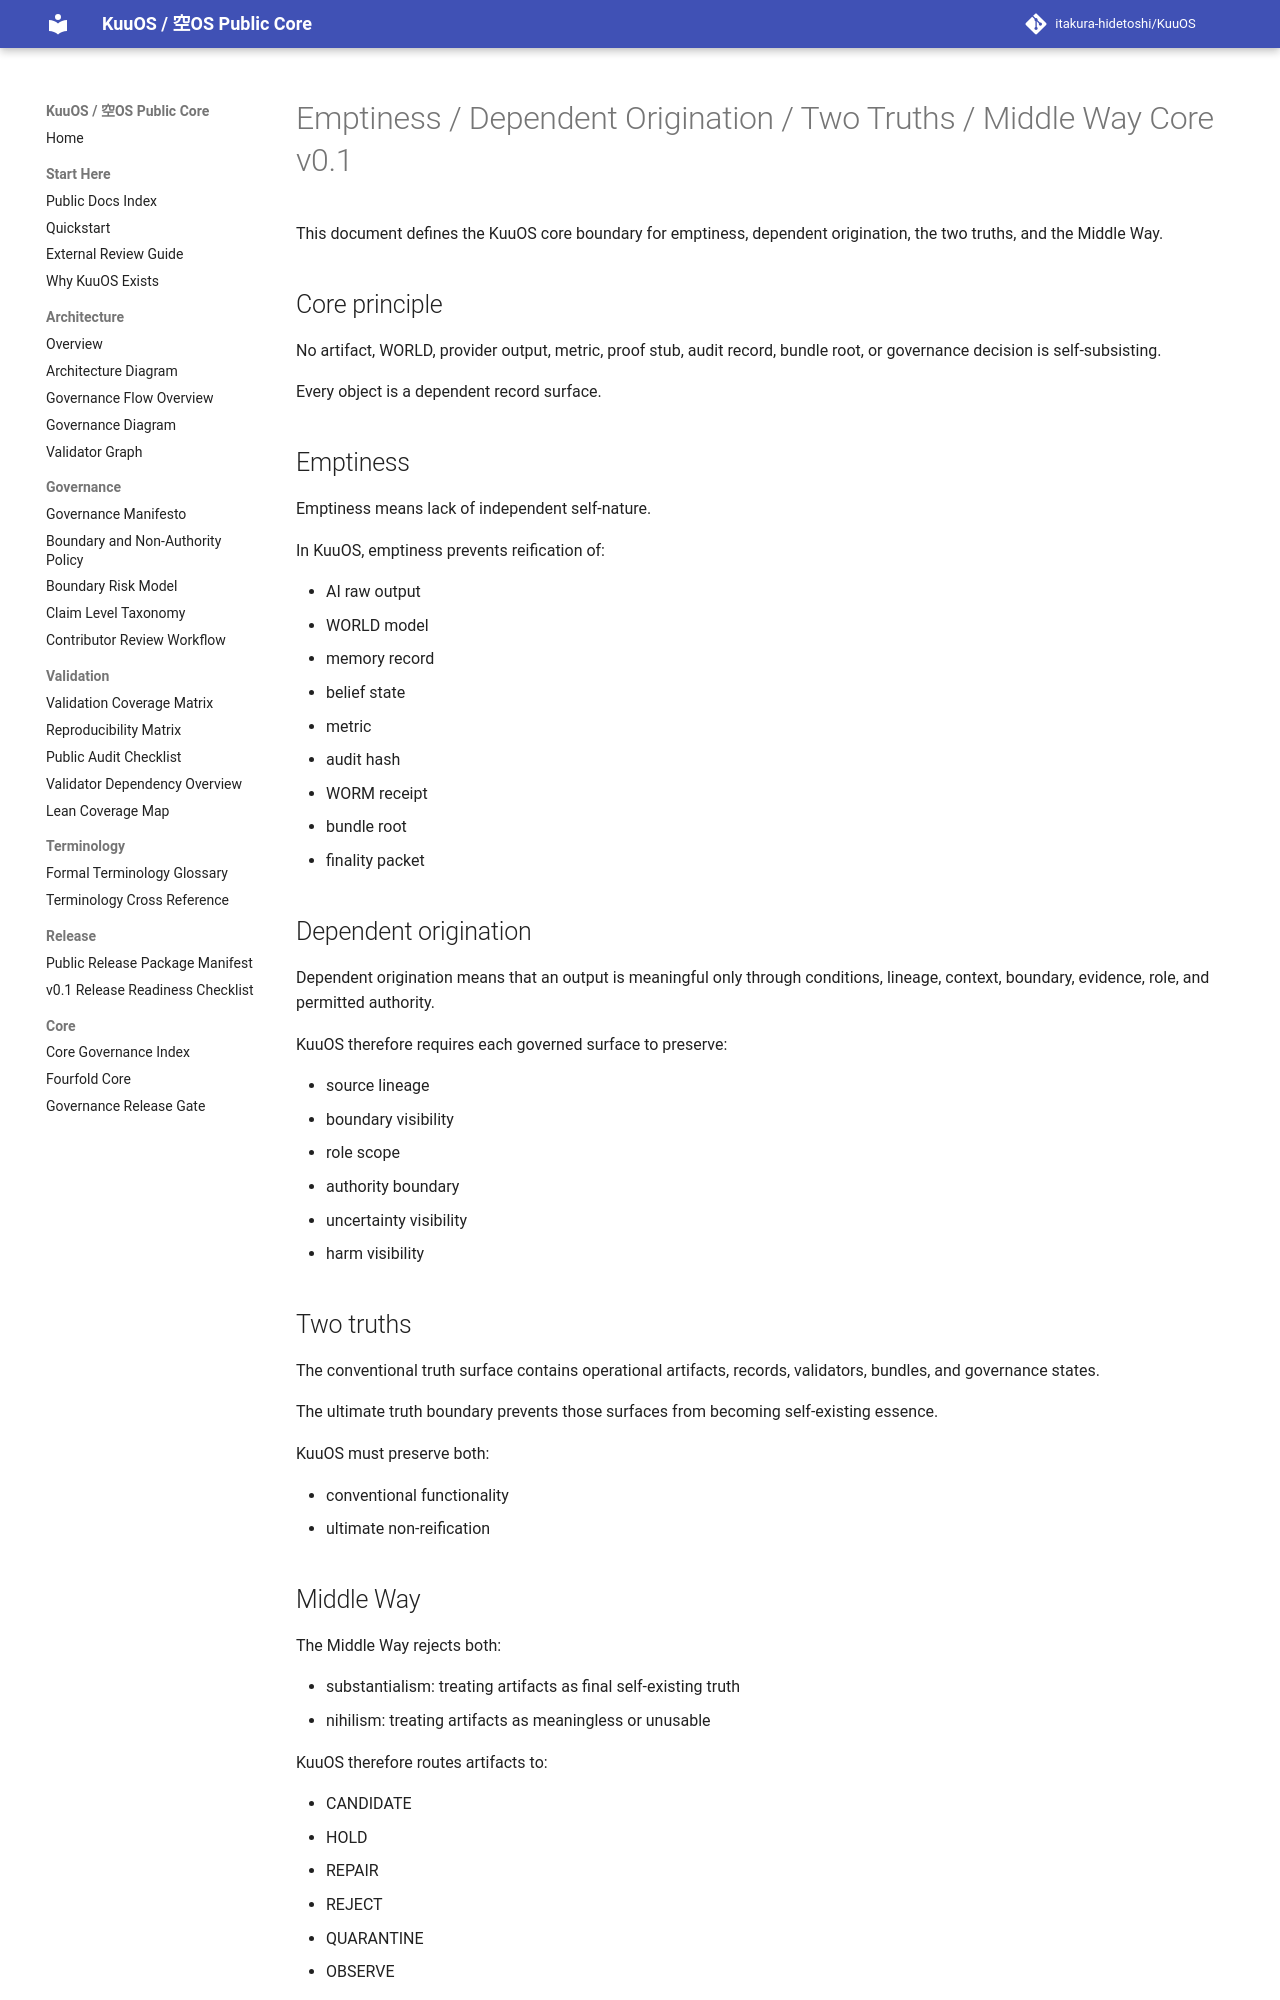

repository: itakura-hidetoshi/KuuOS · page: EMPTINESS_DEPENDENT_ORIGINATION_TWO_TRUTHS_MIDDLE_WAY_CORE_v0_1/index.html · generator: mkdocs

# Emptiness / Dependent Origination / Two Truths / Middle Way Core v0.1

This document defines the KuuOS core boundary for emptiness, dependent origination, the two truths, and the Middle Way.

## Core principle

No artifact, WORLD, provider output, metric, proof stub, audit record, bundle root, or governance decision is self-subsisting.

Every object is a dependent record surface.

## Emptiness

Emptiness means lack of independent self-nature.

In KuuOS, emptiness prevents reification of:

- AI raw output
- WORLD model
- memory record
- belief state
- metric
- audit hash
- WORM receipt
- bundle root
- finality packet

## Dependent origination

Dependent origination means that an output is meaningful only through conditions, lineage, context, boundary, evidence, role, and permitted authority.

KuuOS therefore requires each governed surface to preserve:

- source lineage
- boundary visibility
- role scope
- authority boundary
- uncertainty visibility
- harm visibility

## Two truths

The conventional truth surface contains operational artifacts, records, validators, bundles, and governance states.

The ultimate truth boundary prevents those surfaces from becoming self-existing essence.

KuuOS must preserve both:

- conventional functionality
- ultimate non-reification
